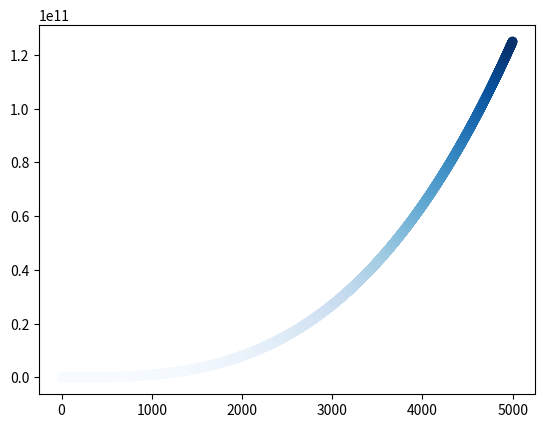

Reproduce this figure in Python.
import matplotlib.pyplot as plt


def input_size(num, color):

    x_axis = [i for i in range(1, num)]
    y_axis = [x**3 for x in x_axis]

    fig, ax = plt.subplots()
    cmap_string = f"{color.title()}"
    ax.scatter(x_axis, y_axis, c=y_axis, cmap=cmap_string)


input_size(5000, 'blues')
plt.show()

